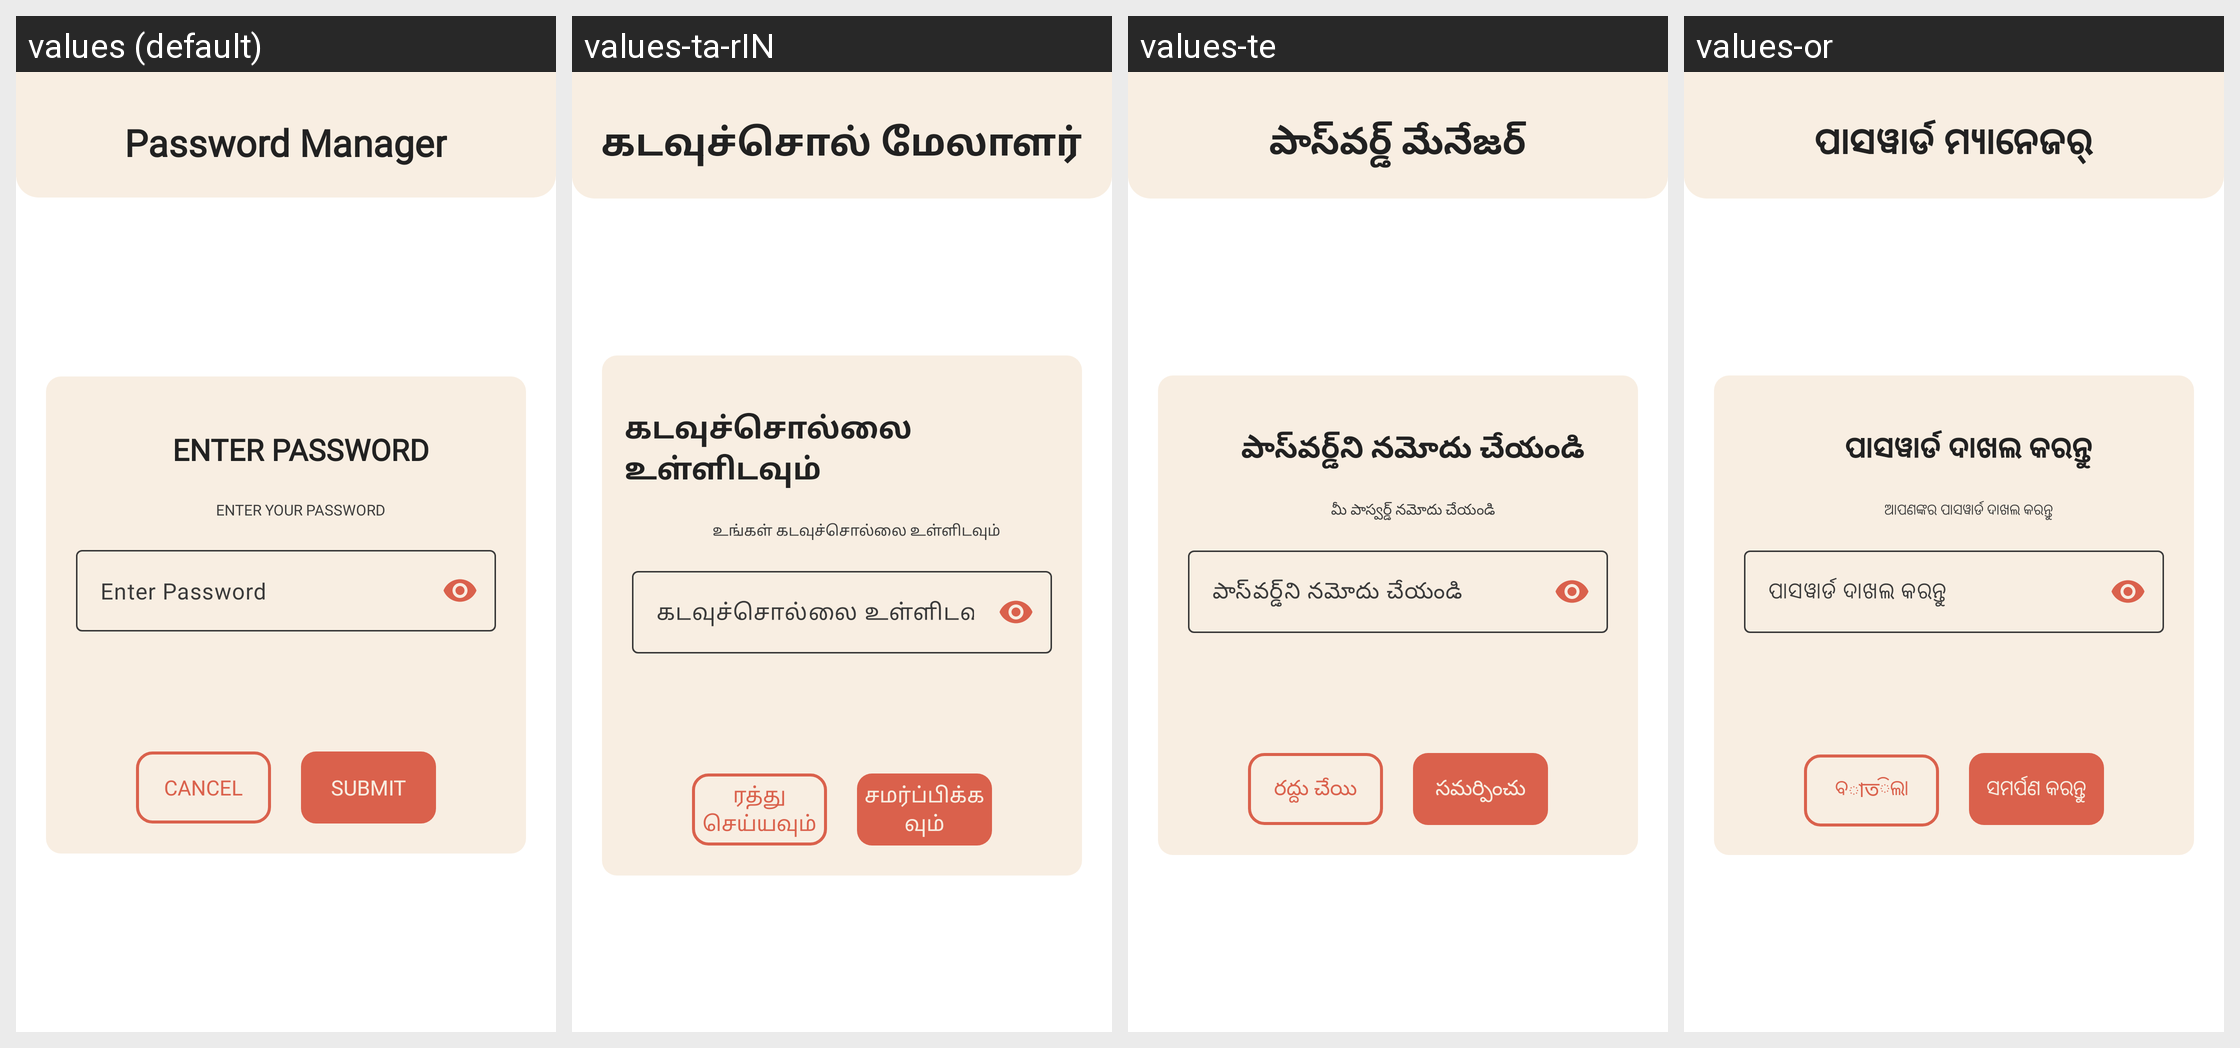

Translations of the strings shown on this Android screen, per locale in the grid:
Android screen res/layout/fragment_create_app_password.xml rendered under 4 locales, left to right: values (default), values-ta-rIN, values-te, values-or. Device: Nexus 5 (rendered at 1080×1920; each locale shown at half size, 540×960, under a caption strip naming it); theme Theme.PasswordManager.
Other locales in the repository, not shown: values-bn-rIN, values-gu, values-hi, values-mr, values-ru.
Strings drawn on this screen, with the default value and each locale's value (text and hints the layout hard-codes, and strings that could not be matched under every locale, appear in the picture but are not listed):

app_name
  values: Password Manager
  values-ta-rIN: கடவுச்சொல் மேலாளர்
  values-te: పాస్‌వర్డ్ మేనేజర్
  values-or: ପାସୱାର୍ଡ ମ୍ୟାନେଜର୍

enter_password
  values: Enter Password
  values-ta-rIN: கடவுச்சொல்லை உள்ளிடவும்
  values-te: పాస్‌వర్డ్‌ని నమోదు చేయండి
  values-or: ପାସୱାର୍ଡ ଦାଖଲ କରନ୍ତୁ

enter_your_password
  values: Enter Your Password
  values-ta-rIN: உங்கள் கடவுச்சொல்லை உள்ளிடவும்
  values-te: మీ పాస్వర్డ్ నమోదు చేయండి
  values-or: ଆପଣଙ୍କର ପାସୱାର୍ଡ ଦାଖଲ କରନ୍ତୁ

cancel
  values: Cancel
  values-ta-rIN: ரத்து செய்யவும்
  values-te: రద్దు చేయి
  values-or: ବাতିଲା

submit
  values: Submit
  values-ta-rIN: சமர்ப்பிக்கவும்
  values-te: సమర్పించు
  values-or: ସମର୍ପଣ କରନ୍ତୁ
